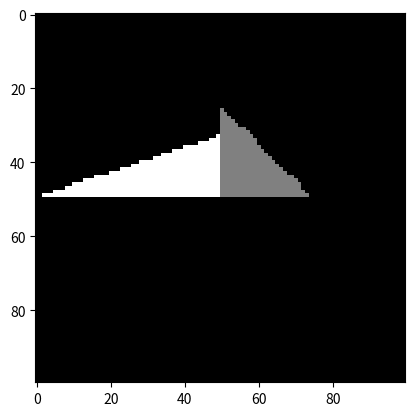

Write Python code to recreate this figure.
import numpy as np
from matplotlib import pyplot as plt
from numpy.linalg import norm


def checkIntersect(orig, dir, p0, p1, p2):
    o = orig
    d = dir
    e1 = p1 - p0
    e2 = p2 - p0
    s = o - p0
    s1 = np.cross(d, e2)
    s2 = np.cross(s, e1)
    t = np.dot(s2, e2)
    b1 = np.dot(s1, s)
    b2 = np.dot(s2, d)
    q = np.dot(s1, e1)
    return t/q, b1/q, b2/q


def getIntersection(orig, dir, tris):
    ans_t, ans_b1, ans_b2, ans_obj = 2e9, 0, 0, 0
    for tri in tris:
        t, b1, b2 = checkIntersect(orig, dir, tri["p0"], tri["p1"], tri["p2"])
        if t > 0 and t < ans_t and b1 > 0 and b2 > 0 and b1 + b2 < 1:
            ans_t, ans_b1, ans_b2, ans_obj = t, b1, b2, tri
    return ans_t, ans_b1, ans_b2, ans_obj


def generateInitialRay(cam_pos, cam_gaze, cam_top, clip_n, clip_r, clip_h, img_w, img_h, img_x, img_y):
    cam_handle = np.cross(cam_gaze, cam_top)
    canonical_x = (img_x + 0.5) / img_w * 2 - 1
    canonical_y = - (img_y + 0.5) / img_h * 2 + 1
    cam_near_center = cam_pos + cam_gaze * clip_n
    orig = cam_near_center + canonical_x * cam_handle * \
        clip_r + canonical_y * cam_top * clip_h
    dir = orig - cam_pos
    dir /= norm(dir)
    return orig, dir


tris = [
    {"p0": np.array([0, 0, 0]),  "p1": np.array([1, 0, 0]), "p2": np.array([0, 1, 0]), "c": 1},
    {"p0": np.array([-3, 0, -1]),  "p1": np.array([1, 0, -1]), "p2": np.array([0, 1, -1]), "c": 2},
    {"p0": np.array([0, 0, -2]),  "p1": np.array([1, 0, -2]), "p2": np.array([0, 1, -2]), "c": 3}
]

cam_pos = np.array([0, 0, 2])
cam_gaze = np.array([0, 0, -1])
cam_top = np.array([0, 1, 0])
clip_n = 1
clip_r = 1
clip_h = 1
img_w = 100
img_h = 100

img = [[0 for i in range(img_w)] for i in range(img_h)]

for i in range(img_h):
    for j in range(img_h):
        orig, dir = generateInitialRay(
            cam_pos, cam_gaze, cam_top, clip_n, clip_r, clip_h, img_w, img_h, j, i)
        t, b1, b2, obj = getIntersection(orig, dir, tris)
        if obj != 0:
            img[i][j] = obj["c"]

plt.imshow(img, cmap="gray")
plt.show()
